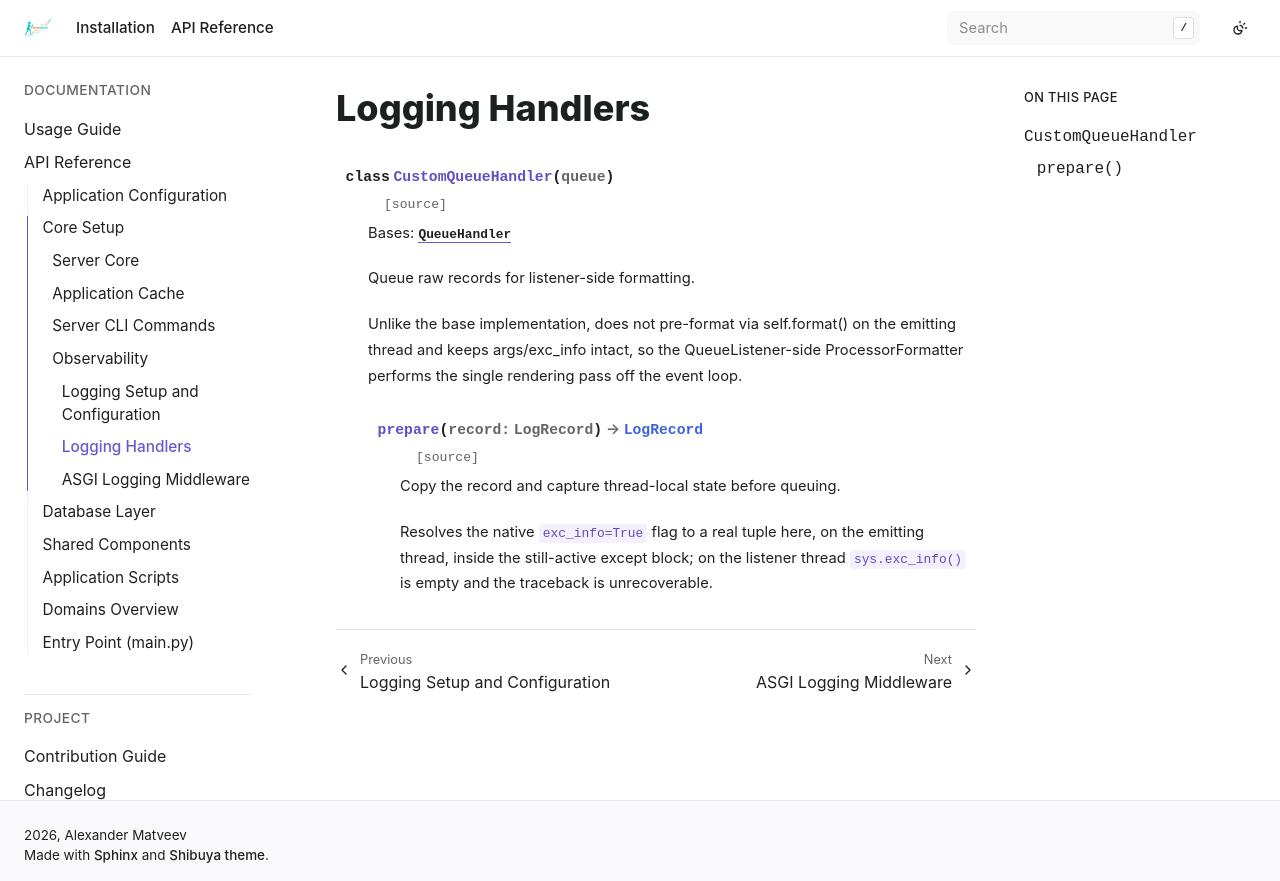

repository: bizoxe/iron-track · page: api/server/observability/handlers.html · generator: sphinx

Logging Handlers
================

.. autoclass:: app.server.observability.handlers.CustomQueueHandler
   :members: prepare
